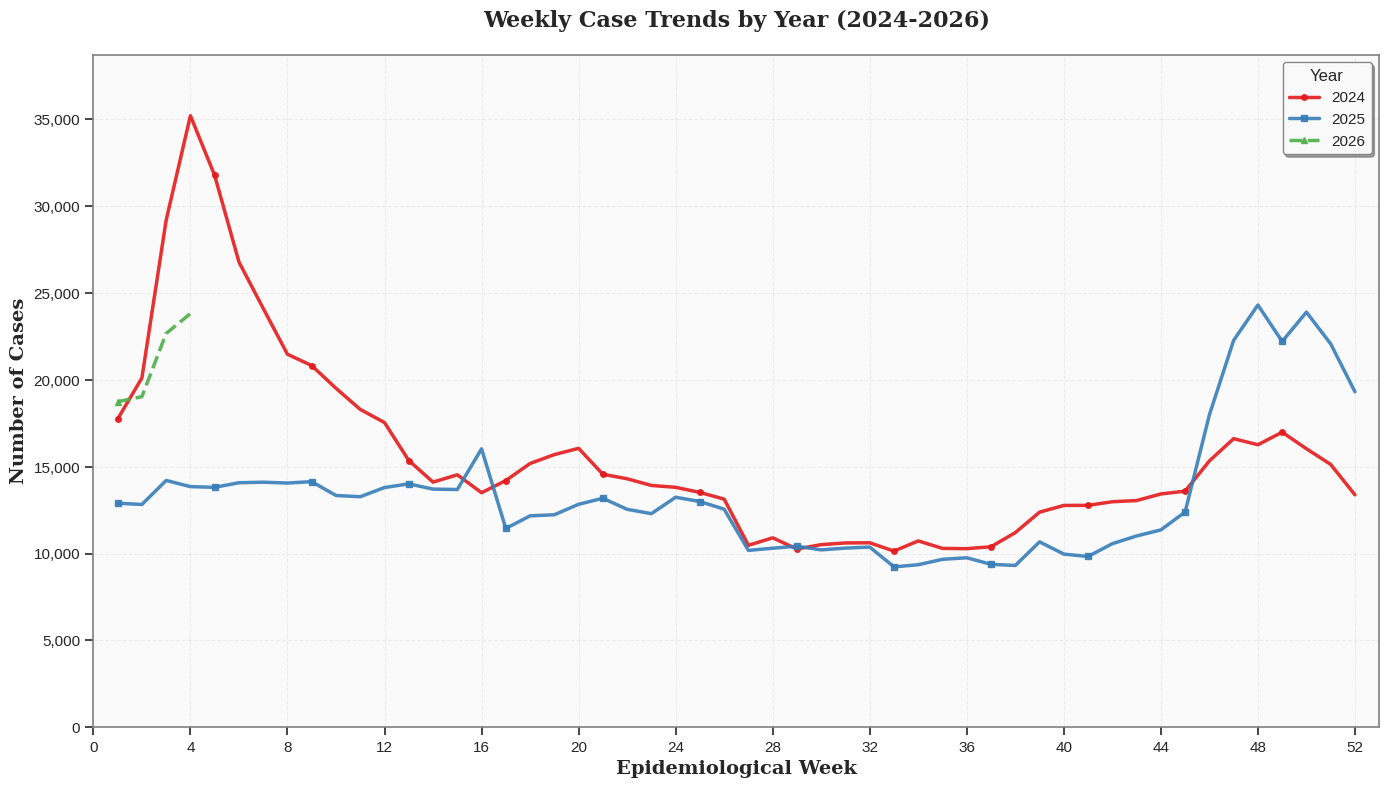

This chart was generated by the following Python code: (Note: this script raises an exception after producing the figure.)
import pandas as pd
import matplotlib.pyplot as plt
import numpy as np
from matplotlib.ticker import FuncFormatter
import seaborn as sns

# Set style for R-like appearance
plt.style.use('seaborn-v0_8-whitegrid')
sns.set_palette("husl")

# Data
data = {
    'Week': list(range(1, 53)),
    '2024': [17749, 20114, 29197, 35215, 31774, 26793, 24121, 21478, 20826, 19519,
             18302, 17546, 15360, 14116, 14537, 13506, 14207, 15188, 15700, 16061,
             14569, 14308, 13924, 13816, 13523, 13135, 10476, 10909, 10261, 10517,
             10613, 10622, 10143, 10730, 10299, 10284, 10393, 11208, 12386, 12773,
             12779, 12986, 13053, 13434, 13595, 15336, 16618, 16267, 16991, 16038,
             15134, 13383],
    '2025': [12901, 12829, 14210, 13857, 13815, 14080, 14111, 14062, 14144, 13345,
             13274, 13804, 14014, 13714, 13687, 16032, 11446, 12173, 12238, 12838,
             13187, 12550, 12299, 13245, 12998, 12557, 10184, 10310, 10425, 10214,
             10317, 10375, 9236, 9358, 9671, 9759, 9381, 9318, 10675, 9971,
             9833, 10572, 11014, 11364, 12395, 17987, 22278, 24314, 22218, 23902,
             22079, 19319],
    '2026': [18745, 19037, 22677, 23821] + [np.nan] * 48
}

df = pd.DataFrame(data)

# Create figure with R-like aesthetics
fig, ax = plt.subplots(figsize=(14, 8), dpi=300)

# Define colors (R-like palette)
colors = {'2024': '#E41A1C', '2025': '#377EB8', '2026': '#4DAF4A'}
line_styles = {'2024': '-', '2025': '-', '2026': '--'}
markers = {'2024': 'o', '2025': 's', '2026': '^'}

# Plot each year
for year in ['2024', '2025', '2026']:
    mask = ~df[year].isna()
    ax.plot(df.loc[mask, 'Week'], df.loc[mask, year], 
            color=colors[year], 
            linewidth=2.5, 
            linestyle=line_styles[year],
            marker=markers[year],
            markersize=4,
            markevery=4,  # Show markers every 4th point
            label=year,
            alpha=0.9)

# Formatting
ax.set_xlabel('Epidemiological Week', fontsize=14, fontweight='bold', family='serif')
ax.set_ylabel('Number of Cases', fontsize=14, fontweight='bold', family='serif')
ax.set_title('Weekly Case Trends by Year (2024-2026)', 
             fontsize=16, fontweight='bold', family='serif', pad=20)

# Format y-axis with comma separator
def thousands(x, pos):
    return f'{int(x):,}'

ax.yaxis.set_major_formatter(FuncFormatter(thousands))

# Set axis limits and ticks
ax.set_xlim(0, 53)
ax.set_xticks(range(0, 53, 4))
ax.set_ylim(0, df[['2024', '2025', '2026']].max().max() * 1.1)

# Grid styling
ax.grid(True, linestyle='--', alpha=0.3, linewidth=0.8)
ax.set_axisbelow(True)

# Legend
legend = ax.legend(title='Year', 
                   loc='upper right', 
                   frameon=True, 
                   fancybox=True,
                   shadow=True,
                   fontsize=11,
                   title_fontsize=12)
legend.get_frame().set_alpha(0.95)
legend.get_frame().set_facecolor('white')
legend.get_frame().set_edgecolor('gray')

# Spine styling
for spine in ax.spines.values():
    spine.set_linewidth(1.2)
    spine.set_edgecolor('gray')

# Tick parameters
ax.tick_params(axis='both', which='major', labelsize=11, length=6, width=1.2)

# Add subtle background
ax.set_facecolor('#FAFAFA')
fig.patch.set_facecolor('white')

# Tight layout
plt.tight_layout()

# Save the figure
plt.savefig('/home/claude/epidemic_trend.png', dpi=300, bbox_inches='tight', facecolor='white')
plt.show()

print("Professional epidemic trend chart created successfully!")
print("\nKey observations:")
print(f"- 2024: Peak at Week 4 ({df['2024'].max():,} cases)")
print(f"- 2025: Peak at Week 48 ({df['2025'].max():,} cases)")
print(f"- 2026: Data available through Week 4 (current: {df['2026'].dropna().iloc[-1]:,} cases)")
